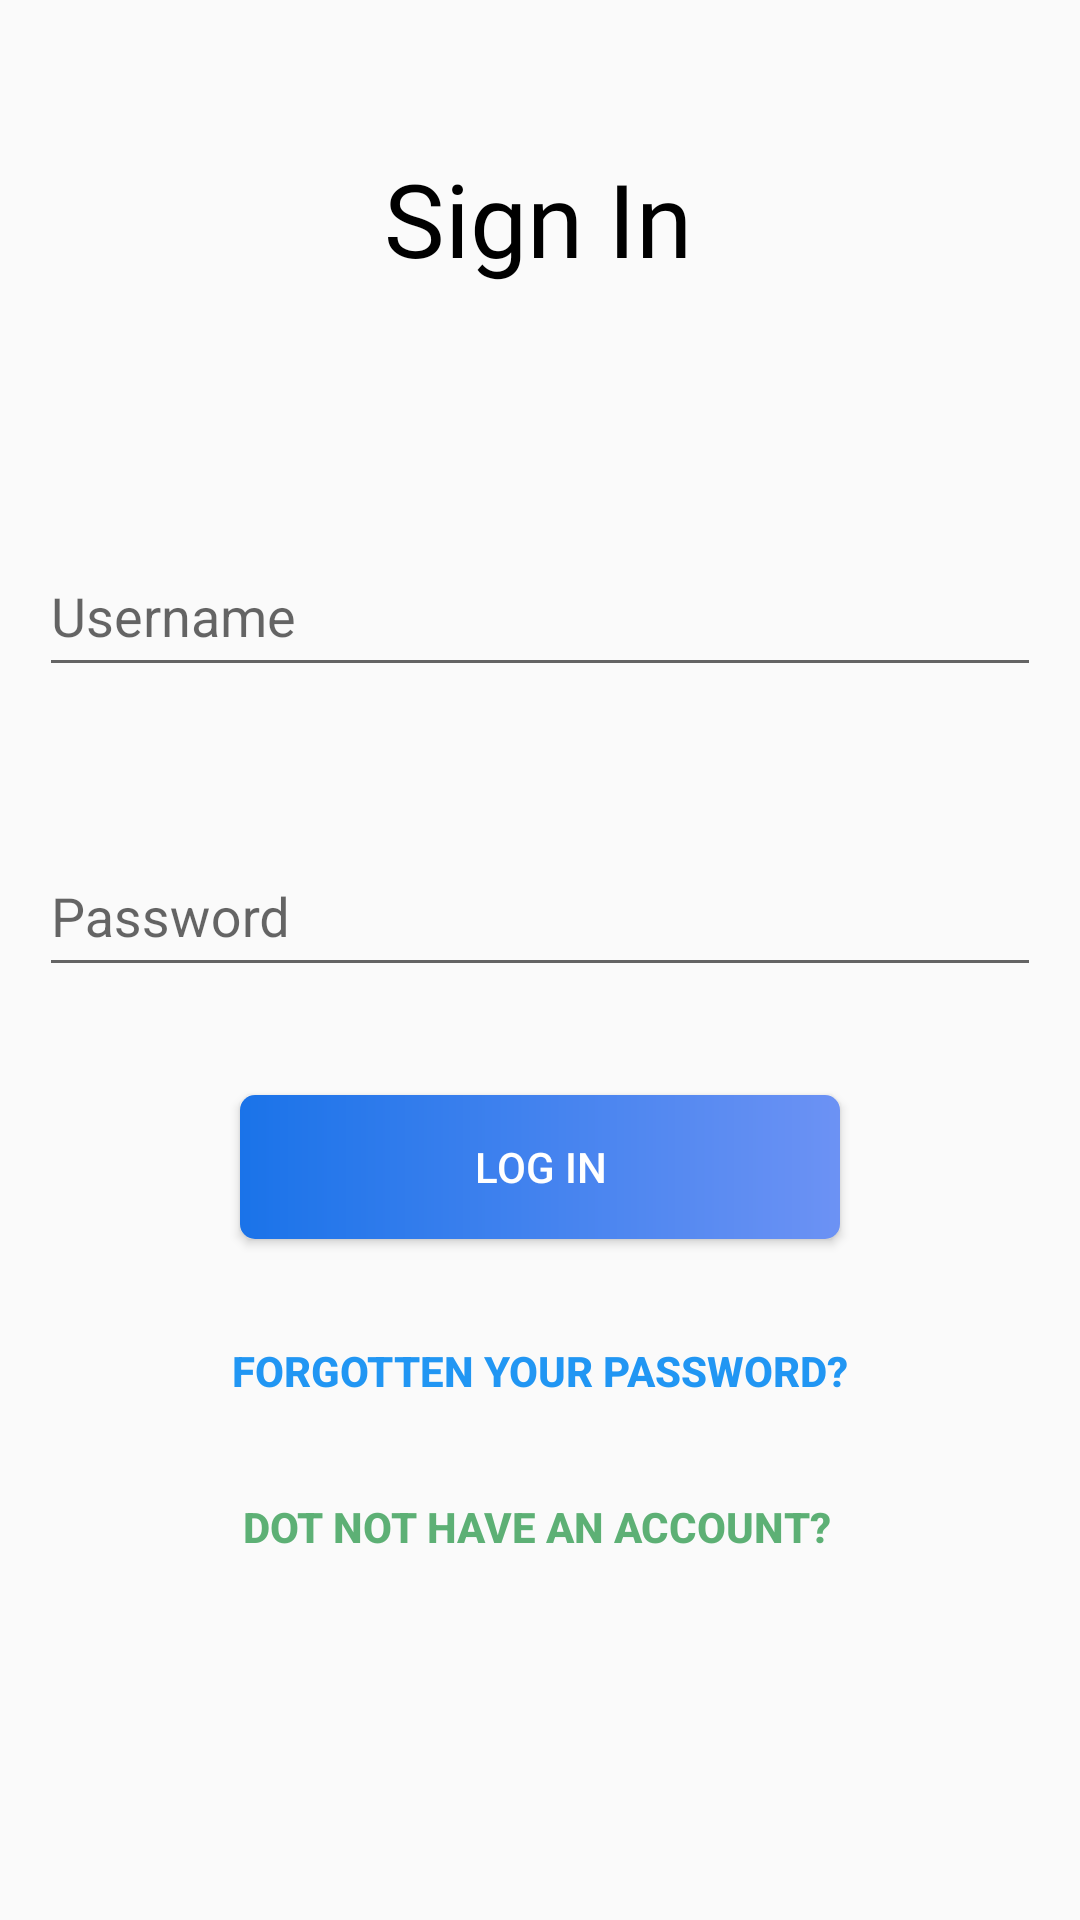

The Android layout XML behind this screen, and the referenced resources:
<!-- AndroidManifest.xml: application theme Theme.OpenART -->
<!-- res/layout/fragment_login.xml -->
<?xml version="1.0" encoding="utf-8"?>
<androidx.constraintlayout.widget.ConstraintLayout xmlns:android="http://schemas.android.com/apk/res/android"
    xmlns:app="http://schemas.android.com/apk/res-auto"
    xmlns:tools="http://schemas.android.com/tools"
    android:layout_width="match_parent"
    android:layout_height="match_parent"
    tools:context=".Login">

    

    <TextView
        android:id="@+id/txt_actionbar_login"
        android:layout_width="wrap_content"
        android:layout_height="51dp"
        android:layout_marginTop="50dp"
        android:fontFamily="@font/roboto_black"
        android:text="@string/login_action_bar_title"
        android:textAlignment="center"
        android:textColor="@color/black"
        android:textSize="34sp"
        app:layout_constraintEnd_toEndOf="parent"
        app:layout_constraintHorizontal_bias="0.497"
        app:layout_constraintStart_toStartOf="parent"
        app:layout_constraintTop_toTopOf="parent" />

    <Button
        android:id="@+id/btn_login"
        android:layout_width="200dp"
        android:layout_height="wrap_content"
        android:layout_marginTop="36dp"
        android:background="@drawable/gradient_button_primary"
        android:text="@string/login"
        android:textColor="@color/white"
        app:layout_constraintEnd_toEndOf="parent"
        app:layout_constraintStart_toStartOf="parent"
        app:layout_constraintTop_toBottomOf="@+id/txt_login_password"
        tools:ignore="TextContrastCheck" />

    <com.google.android.material.textfield.TextInputLayout
        android:id="@+id/txt_login_username"
        android:layout_width="334dp"
        android:layout_marginTop="68dp"
        android:layout_height="60dp"
        app:layout_constraintEnd_toEndOf="parent"
        app:layout_constraintStart_toStartOf="parent"
        app:layout_constraintTop_toBottomOf="@+id/txt_actionbar_login">

        <com.google.android.material.textfield.TextInputEditText
            android:layout_width="match_parent"
            android:layout_height="match_parent"

            android:hint="@string/hint_username"
            tools:ignore="TextContrastCheck" />

    </com.google.android.material.textfield.TextInputLayout>

    <com.google.android.material.textfield.TextInputLayout
        android:id="@+id/txt_login_password"
        android:layout_width="334dp"
        android:layout_height="60dp"
        android:layout_marginTop="40dp"
        app:layout_constraintEnd_toEndOf="parent"
        app:layout_constraintStart_toStartOf="parent"
        app:layout_constraintTop_toBottomOf="@+id/txt_login_username">

        <com.google.android.material.textfield.TextInputEditText
            android:layout_width="match_parent"
            android:layout_height="match_parent"
            android:hint="@string/hint_password"
            android:inputType="textPassword"
            tools:ignore="TextContrastCheck" />
    </com.google.android.material.textfield.TextInputLayout>

    <Button
        android:id="@+id/btn_forgot_pass"
        style="@android:style/Widget.Material.Button.Colored"
        android:layout_width="wrap_content"
        android:layout_height="wrap_content"
        android:layout_marginTop="20dp"
        android:background="#00FFFFFF"
        android:text="@string/forgot_password"
        android:textColor="#2196F3"
        android:textStyle="bold"
        app:layout_constraintEnd_toEndOf="parent"
        app:layout_constraintHorizontal_bias="0.497"
        app:layout_constraintStart_toStartOf="parent"
        app:layout_constraintTop_toBottomOf="@+id/btn_login"
        tools:ignore="TextContrastCheck" />

    <Button
        android:id="@+id/btn_no_account"
        android:layout_width="wrap_content"
        android:layout_height="wrap_content"
        android:layout_marginTop="4dp"
        android:background="#00FFFFFF"
        android:text="@string/no_account"
        android:textColor="@color/light_green"
        android:textStyle="bold"
        app:layout_constraintEnd_toEndOf="parent"
        app:layout_constraintHorizontal_bias="0.491"
        app:layout_constraintStart_toStartOf="parent"
        app:layout_constraintTop_toBottomOf="@+id/btn_forgot_pass"
        tools:ignore="TextContrastCheck" />

</androidx.constraintlayout.widget.ConstraintLayout>
<!-- resources referenced by this layout -->
<resources>
  <color name="black">#FF000000</color>
  <color name="light_green">#5DB075</color>
  <color name="white">#FFFFFFFF</color>
  <!-- drawable gradient_button_primary (drawable) -->
  <?xml version="1.0" encoding="utf-8"?>
  <shape xmlns:android="http://schemas.android.com/apk/res/android"
      android:shape="rectangle">
      <gradient
          android:startColor="#1A73E9"
          android:endColor="#6C92F4"
          />
  
      <padding
          android:bottom="7dp"
          android:left="7dp"
          android:right="7dp"
          android:top="7dp" />
  
      <corners android:radius="5dp" />
  </shape>
  <string name="forgot_password">Forgotten your password?</string>
  <string name="hint_password">Password</string>
  <string name="hint_username">Username</string>
  <string name="login">Log in</string>
  <string name="login_action_bar_title">Sign In</string>
  <string name="no_account">Dot not have an account?</string>
  <style name="Theme.OpenART" parent="Theme.AppCompat.DayNight.NoActionBar">
          
          <item name="colorPrimary">@color/purple_500</item>
          <item name="colorPrimaryVariant">@color/purple_700</item>
          <item name="colorOnPrimary">@color/white</item>
          
          <item name="colorSecondary">@color/teal_200</item>
          <item name="colorSecondaryVariant">@color/teal_700</item>
          <item name="colorOnSecondary">@color/black</item>
          
          <item name="android:statusBarColor" tools:targetApi="l">?attr/colorPrimaryVariant</item>
          
      </style>
  <color name="purple_500">#FF6200EE</color>
  <color name="purple_700">#FF3700B3</color>
  <color name="teal_200">#FF03DAC5</color>
  <color name="teal_700">#FF018786</color>
</resources>
